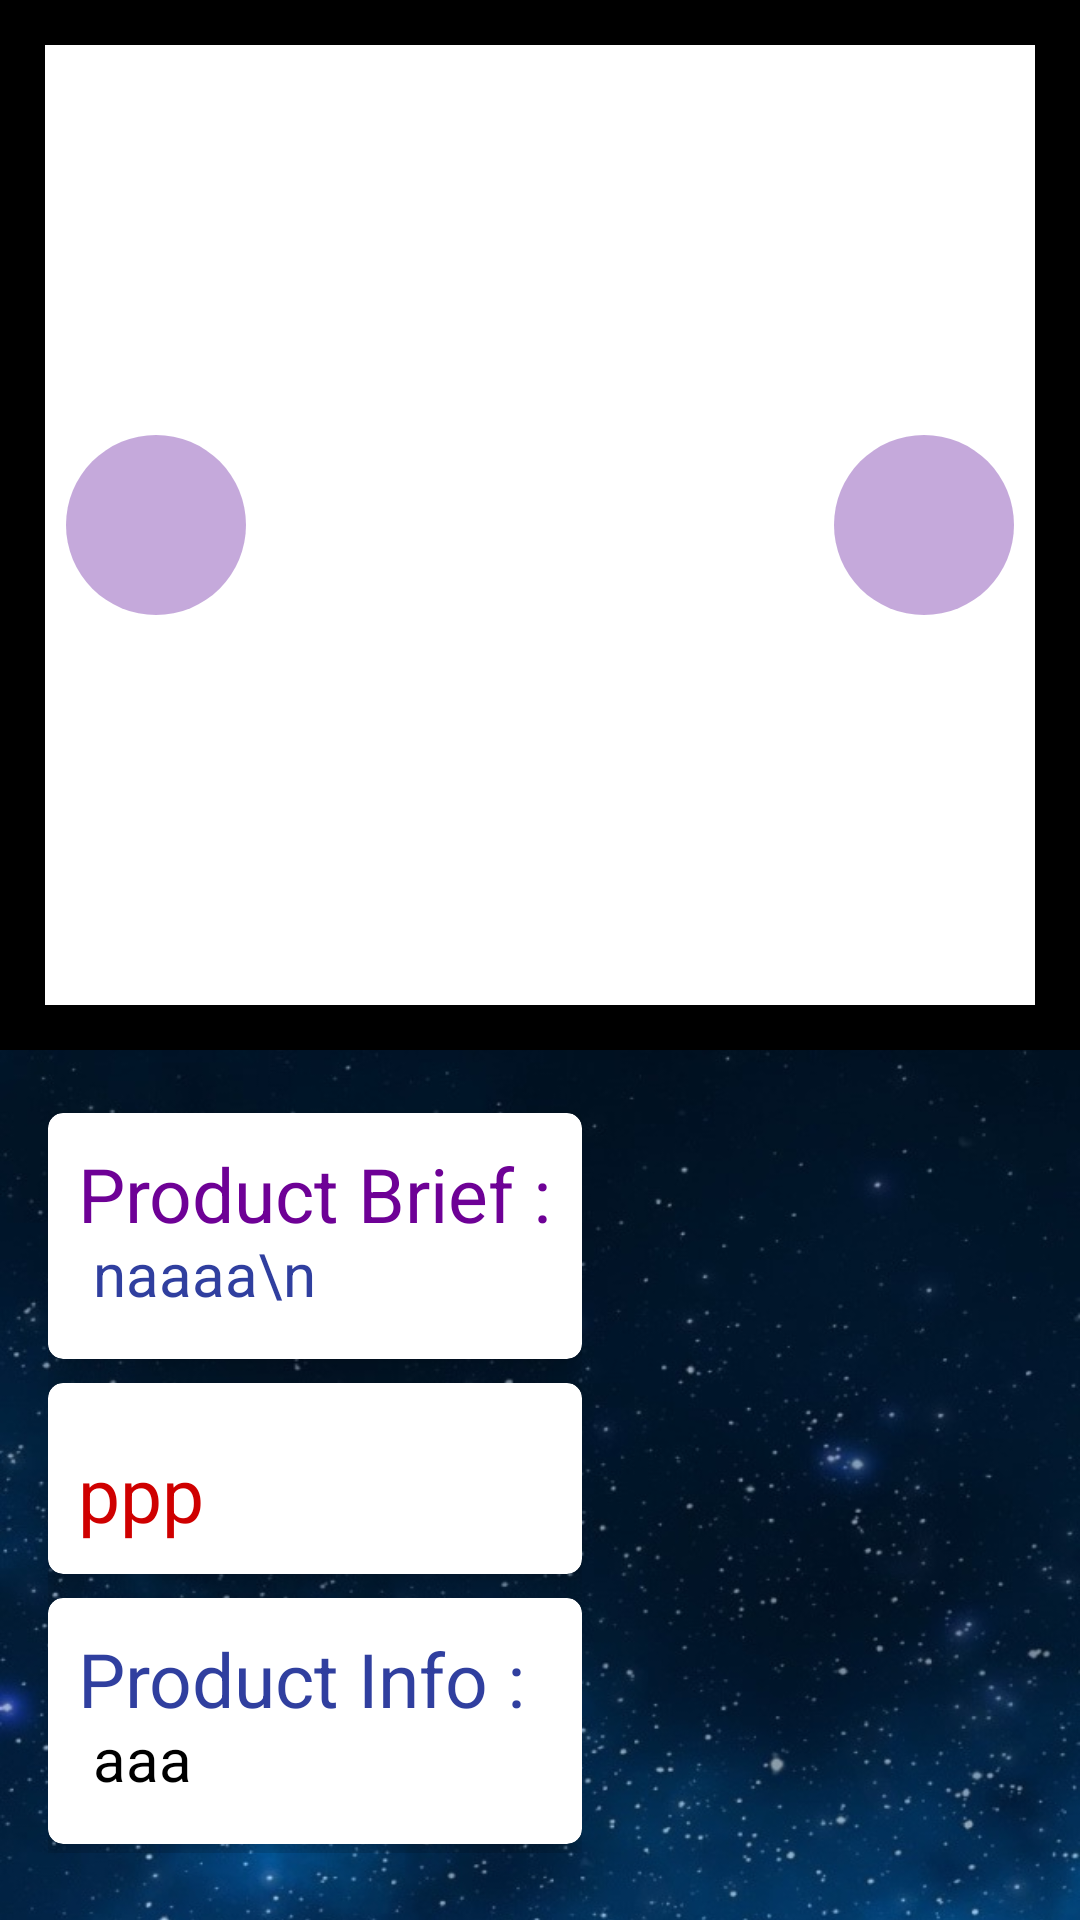

Reconstruct the res/layout file that produces this screen, plus the resources it refers to.
<!-- AndroidManifest.xml: application theme AppTheme -->
<!-- res/layout/activity_info_product.xml -->
<?xml version="1.0" encoding="utf-8"?>
<android.support.design.widget.CoordinatorLayout
    xmlns:android="http://schemas.android.com/apk/res/android"
    xmlns:app="http://schemas.android.com/apk/res-auto"
    xmlns:tools="http://schemas.android.com/tools"
    android:layout_width="match_parent"
    android:layout_height="match_parent"
    android:fitsSystemWindows="true"
    android:background="#ffffff"
    tools:context="com.products.InfoProduct">

    <android.support.design.widget.AppBarLayout
        android:id="@+id/app_bar"
        android:layout_width="match_parent"
        android:layout_height="@dimen/app_bar_height"
        android:fitsSystemWindows="true"
        android:theme="@style/AppTheme.AppBarOverlay">




        <android.support.design.widget.CollapsingToolbarLayout
            android:id="@+id/toolbar_layout"
            android:layout_width="match_parent"
            android:layout_height="match_parent"
            android:fitsSystemWindows="true"
            app:contentScrim="@color/colorPrimary"
            app:layout_scrollFlags="scroll|exitUntilCollapsed">


            <android.support.v4.view.ViewPager
                android:id="@+id/view_pager"
                android:background="@drawable/shapebox"
                android:padding="15dp"
                android:layout_width="match_parent"
                android:layout_height="wrap_content"
                android:paddingBottom="10dp"
                />

            <ImageButton
                android:id="@+id/btn_next"
                android:paddingLeft="10dp"
                android:layout_width="60dip"
                android:layout_height="60dip"
                android:background="@drawable/circlebutton"
                android:src="@drawable/arrow"
                android:layout_gravity="right|center"
                android:layout_marginRight="22dp"
                />


            <ImageButton
                android:id="@+id/btn_back"
                android:paddingLeft="10dp"
                android:layout_width="60dip"
                android:layout_height="60dip"
                android:background="@drawable/circlebutton"
                android:contentDescription="Let's start"
                android:layout_gravity="left|center"
                android:layout_marginLeft="22dp"
                android:src="@drawable/arrow"
                android:rotation="180"
                />


            <RelativeLayout
                android:id="@+id/viewPagerIndicator"
                android:layout_width="290dp"
                android:layout_height="55dp"
                android:layout_alignParentBottom="true"
                android:layout_marginTop="5dp"
                android:layout_gravity="bottom|center">


                <LinearLayout
                    android:id="@+id/viewPagerCountDots"
                    android:layout_width="match_parent"
                    android:layout_height="match_parent"
                    android:gravity="center"
                    android:layout_centerHorizontal="true"
                    android:orientation="horizontal"
                    android:visibility="visible">

                </LinearLayout>

            </RelativeLayout>




            <android.support.v7.widget.Toolbar
                android:id="@+id/toolbar"
                android:layout_width="match_parent"
                android:layout_height="?attr/actionBarSize"
                app:layout_collapseMode="pin"
                app:popupTheme="@style/AppTheme.PopupOverlay" />

        </android.support.design.widget.CollapsingToolbarLayout>
    </android.support.design.widget.AppBarLayout>

    <include layout="@layout/content_info_product"
        />

</android.support.design.widget.CoordinatorLayout>
<!-- res/layout/content_info_product.xml (included above) -->
<?xml version="1.0" encoding="utf-8"?>
<android.support.v4.widget.NestedScrollView xmlns:android="http://schemas.android.com/apk/res/android"
    xmlns:app="http://schemas.android.com/apk/res-auto"
    xmlns:tools="http://schemas.android.com/tools"
    android:layout_width="match_parent"
    android:layout_height="match_parent"
    android:background="@drawable/backgraound"
    app:layout_behavior="@string/appbar_scrolling_view_behavior"
    tools:context="com.products.InfoProduct"
    tools:showIn="@layout/activity_info_product">

    <LinearLayout
        android:layout_width="wrap_content"
        android:layout_height="match_parent"
        android:layout_margin="@dimen/text_margin"
        android:paddingBottom="30dp"
        android:orientation="vertical">

        <android.support.v7.widget.CardView
            android:layout_marginTop="5dp"
            android:layout_marginBottom="3dp"
            app:cardElevation="6dp"
            app:cardCornerRadius="5dp"
            android:layout_width="match_parent"
            android:layout_height="wrap_content">

            <TextView
                android:layout_width="wrap_content"
                android:layout_height="wrap_content"
                android:layout_margin="10dp"
                android:textSize="25dp"
                android:textColor="@color/colorPrimary"
                android:text="Product Brief :"/>


            <TextView
                android:layout_width="wrap_content"
                android:layout_height="wrap_content"
                android:id="@+id/detailbrief"
                android:textSize="20dp"
                android:padding="15dp"
                android:layout_gravity="left"
                android:layout_marginTop="25dp"
                android:textColor="@color/colorPrimaryDark"
                android:text="naaaa\n"></TextView>

        </android.support.v7.widget.CardView>

        <android.support.v7.widget.CardView

            android:padding="10dp"
            app:cardElevation="6dp"
            app:cardCornerRadius="5dp"
            android:layout_width="match_parent"
            android:layout_marginTop="5dp"
            android:layout_marginBottom="3dp"
            android:layout_height="wrap_content">


        <TextView
            android:layout_width="wrap_content"
            android:layout_height="wrap_content"
            android:padding="10dp"
            android:layout_marginTop="10dp"
            android:text="ppp"
            android:textSize="25dp"
            android:textColor="#cf0000"
            android:id="@+id/detailprice"/>
</android.support.v7.widget.CardView>

        <android.support.v7.widget.CardView
            android:padding="15dp"
            app:cardElevation="6dp"
            app:cardCornerRadius="5dp"
            android:layout_width="match_parent"
            android:layout_marginTop="5dp"
            android:layout_marginBottom="3dp"
            android:layout_height="wrap_content">

            <TextView
                android:layout_width="wrap_content"
                android:layout_height="wrap_content"
                android:layout_margin="10dp"
                android:textSize="25dp"
                android:textColor="@color/colorPrimaryDark"
                android:text="Product Info :"/>

            <TextView
            android:layout_width="wrap_content"
            android:layout_height="wrap_content"
            android:layout_marginTop="25dp"
            android:padding="15dp"
            android:text="aaa"
            android:textSize="20dp"
            android:textColor="#000000"
            android:id="@+id/detailinfo"/>

        </android.support.v7.widget.CardView>

    </LinearLayout>
</android.support.v4.widget.NestedScrollView>
<!-- resources referenced by this layout -->
<resources>
  <color name="colorPrimary">#6e0196</color>
  <color name="colorPrimaryDark">#303F9F</color>
  <dimen name="app_bar_height">350dp</dimen>
  <dimen name="text_margin">16dp</dimen>
  <!-- drawable backgraound: jpg bitmap (drawable-xxxhdpi, 156008 bytes) -->
  <!-- drawable circlebutton (drawable-v21) -->
  <?xml version="1.0" encoding="utf-8"?>
  <shape xmlns:android="http://schemas.android.com/apk/res/android"
      android:shape="oval">
  
      <size android:height="5dp" android:width="5dp"/>
      <solid android:color="#838f59b9"/>
  
  </shape>
  <!-- drawable shapebox (drawable-xxxhdpi) -->
  <selector xmlns:android="http://schemas.android.com/apk/res/android">
  
      <item android:state_pressed="false" >
      <shape xmlns:android="http://schemas.android.com/apk/res/android" >
  
          <solid android:color="#ffffff"/>
      <stroke android:color="#000000"
          android:width="15dp"/>
  
  </shape>
  </item>
  </selector>
  <style name="AppTheme.AppBarOverlay" parent="ThemeOverlay.AppCompat.Dark.ActionBar">
          <item name="windowActionBar">false</item>
          <item name="windowNoTitle">true</item>
      </style>
  <style name="AppTheme.PopupOverlay" parent="ThemeOverlay.AppCompat.Light" />
  <style name="AppTheme" parent="Theme.AppCompat.Light.DarkActionBar">
          
          <item name="colorPrimary">@color/colorPrimary</item>
          <item name="colorPrimaryDark">@color/colorPrimaryDark</item>
          <item name="colorAccent">@color/colorAccent</item>
          <item name="windowActionBar">false</item>
          <item name="windowNoTitle">true</item>
      </style>
  <color name="colorAccent">@android:color/holo_purple</color>
</resources>
